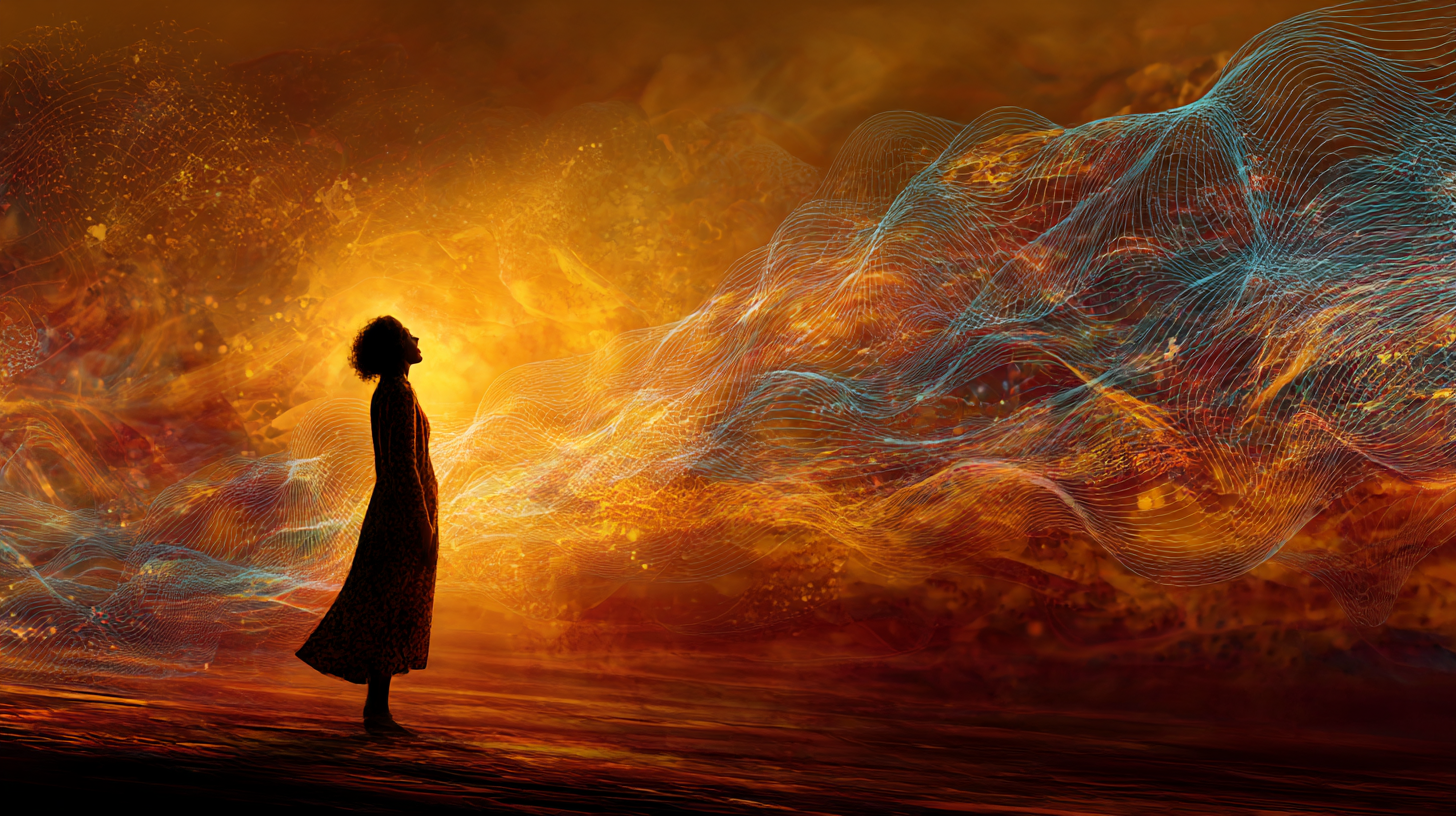
Generation parameters embedded in this image by Midjourney (PNG 'Description' text chunk):
Abstract visualization of emotional waves, woman standing strong as wave passes, metaphorical image, artistic interpretation, warm colors --ar 16:9 --profile [redacted] --v 7 --draft Job ID: 2361b672-b9f0-4dc0-bc90-d5d6e71f014d